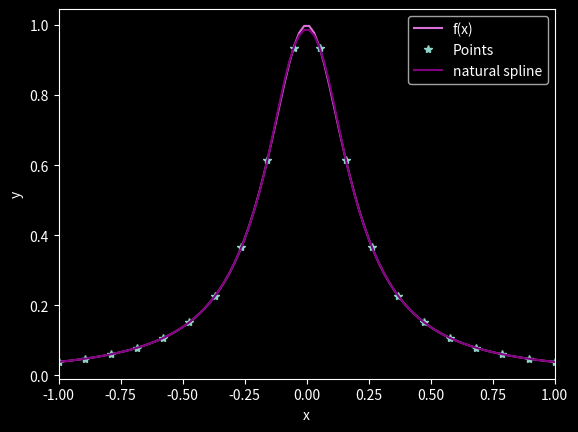

Source code (Python):
import numpy as np
import matplotlib.pyplot as plt
import scipy.interpolate as si
plt.style.use('dark_background')


def f(x) :
    
    s = 1/(1+25*np.power(x,2))
    
    return s


def natural_spline(n) :
    
    x_nodes=np.linspace(-1,1,n)
    y_val=f(x_nodes)
    c_spline = si.CubicSpline(x_nodes, y_val, bc_type=((1, 0), (1, 0)))
    x=np.linspace(-1,1,100)
    y=c_spline(x)
    c_spline_natural = si.CubicSpline(x_nodes, y_val, bc_type=((2, 0), (2, 0))) 
    y_natural=c_spline_natural(x)
    
    
    return x_nodes,y_val,x,y,y_natural


#------------------ Main Programme ----------------------#
    
n=20

x_nodes,y_val,x,y,y_natural = natural_spline(n)

plt.plot(x,f(x),'orchid')
plt.plot(x_nodes,y_val,'*')
plt.plot(x,y_natural,'purple')
plt.xlabel('x')
plt.ylabel('y')
plt.xlim(-1,1)
plt.legend(['f(x)','Points','natural spline'])
plt.show()


    
    
    

